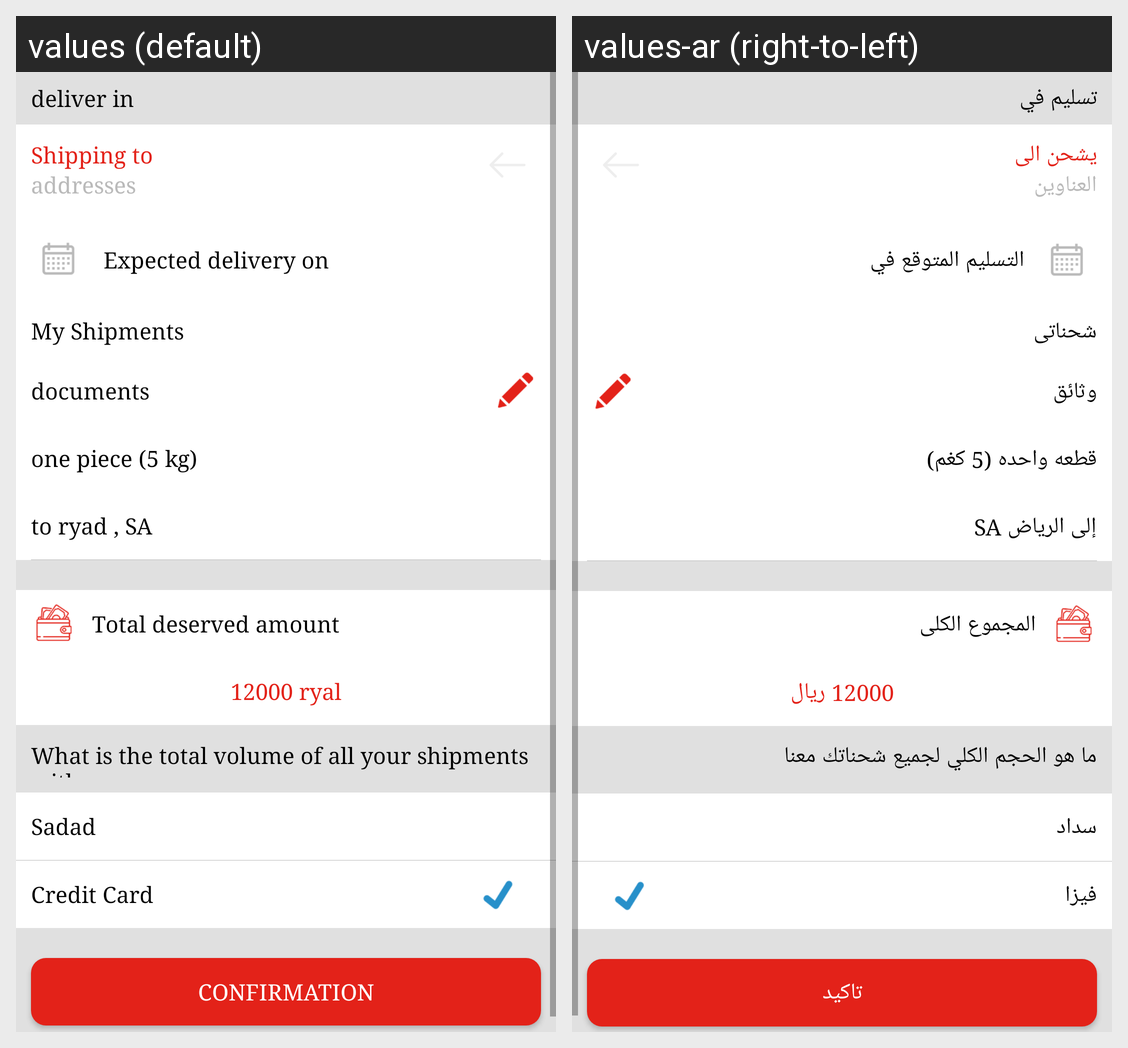

Translations of the strings shown on this Android screen, per locale in the grid:
Android screen res/layout/fragment_delivry_choose.xml rendered under 2 locales, left to right: values (default), values-ar (right-to-left). Device: Nexus 5 (rendered at 1080×1920; each locale shown at half size, 540×960, under a caption strip naming it); theme AppTheme.
Strings drawn on this screen, with the default value and each locale's value (text and hints the layout hard-codes, and strings that could not be matched under every locale, appear in the picture but are not listed):

deliver_in
  values: deliver in
  values-ar: تسليم في

address_to
  values: Shipping to
  values-ar: يشحن الى

addres
  values: addresses
  values-ar: العناوين

_12000_ryal
  values: 12000 ryal
  values-ar: 12000 ريال

expected_delivery_on
  values: Expected delivery on
  values-ar: التسليم المتوقع في

my_shipments
  values: My Shipments
  values-ar: شحناتى

documents
  values: documents
  values-ar: وثائق

one_piece_5_kg
  values: one piece (5 kg)
  values-ar: قطعه واحده (5 كغم)

to_ryad_sa
  values: to ryad , SA
  values-ar: إلى الرياض SA

total_deserved_amount
  values: Total deserved amount
  values-ar: المجموع الكلى

what_is_the_total_volume_of_all_your_shipments_with_us
  values: What is the total volume of all your shipments with us
  values-ar: ما هو الحجم الكلي لجميع شحناتك معنا

sadad
  values: Sadad
  values-ar: سداد

credit_card
  values: Credit Card
  values-ar: فيزا

confirmation
  values: confirmation
  values-ar: تاكيد
